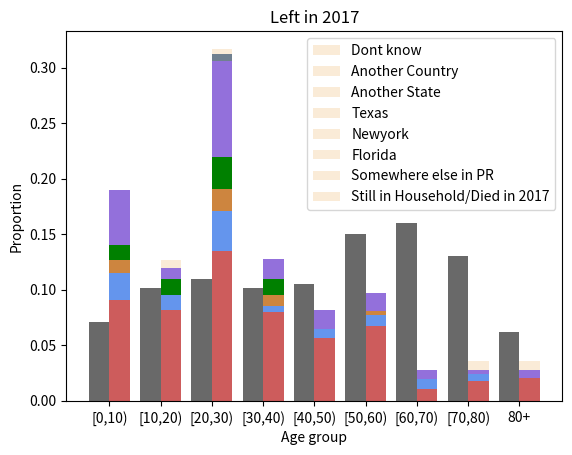

This chart was generated by the following Python code:
from matplotlib import pyplot
import numpy as np

y_pos = np.array([0, 1, 2, 3, 4, 5, 6, 7, 8])
Age_group = np.array(["[0,10)", "[10,20)", "[20,30)", "[30,40)", "[40,50)", "[50,60)", "[60,70)", "[70,80)", "80+"])
Dontknow = np.array([0.082, 0.127, 0.317, 0.102, 0.00, 0.00, 0.00, 0.036, 0.036])
Another_Country = np.array([0.07, 0.12, 0.312, 0.01, 0.01, 0.05, 0.00, 0.01, 0.01])
Another_State = np.array([0.19, 0.12, 0.306, 0.128, 0.082, 0.097, 0.028, 0.028, 0.028])
Texas = np.array([0.14, 0.11, 0.22, 0.11, 0.000, 0.00, 0.000, 0.021, 0.021])
Newyork = np.array([0.127, 0.092, 0.191, 0.095, 0.006, 0.081, 0.00, 0.016, 0.016])
Florida = np.array([0.115, 0.095, 0.171, 0.085, 0.065, 0.077, 0.020, 0.024, 0.00])
SomewhereinPR = np.array([0.091, 0.082, 0.135, 0.080, 0.057, 0.067, 0.011, 0.018, 0.021])
Still_in_household = np.array([0.071, 0.102, 0.11, 0.102, 0.105, 0.15, 0.16, 0.13, 0.062])

pyplot.bar(y_pos + 0.2, Dontknow, width = .40, color='antiquewhite', label=Age_group)
pyplot.bar(y_pos + 0.2, Another_Country, width = .40, color='slategrey', label=Age_group)
pyplot.bar(y_pos + 0.2, Another_State, width = .40, color='mediumpurple', label=Age_group)
pyplot.bar(y_pos + 0.2, Texas, width = .40, color='green', label=Age_group)
pyplot.bar(y_pos + 0.2, Newyork, width = .40, color='peru', label=Age_group)
pyplot.bar(y_pos + 0.2, Florida, width = .40, color='cornflowerblue', label=Age_group)
pyplot.bar(y_pos + 0.2, SomewhereinPR, width = .40, color='indianred', label=Age_group)
pyplot.bar(y_pos - 0.2, Still_in_household, width = 0.40, color='dimgrey', label=Age_group)

pyplot.bar(Age_group, Another_State, width = 0, color='blue', label=Age_group)

pyplot.legend(["Dont know", "Another Country", "Another State", "Texas", "Newyork", "Florida", "Somewhere else in PR", "Still in Household/Died in 2017"])
pyplot.title("Left in 2017")
pyplot.ylabel("Proportion")
pyplot.xlabel("Age group")
pyplot.show()
